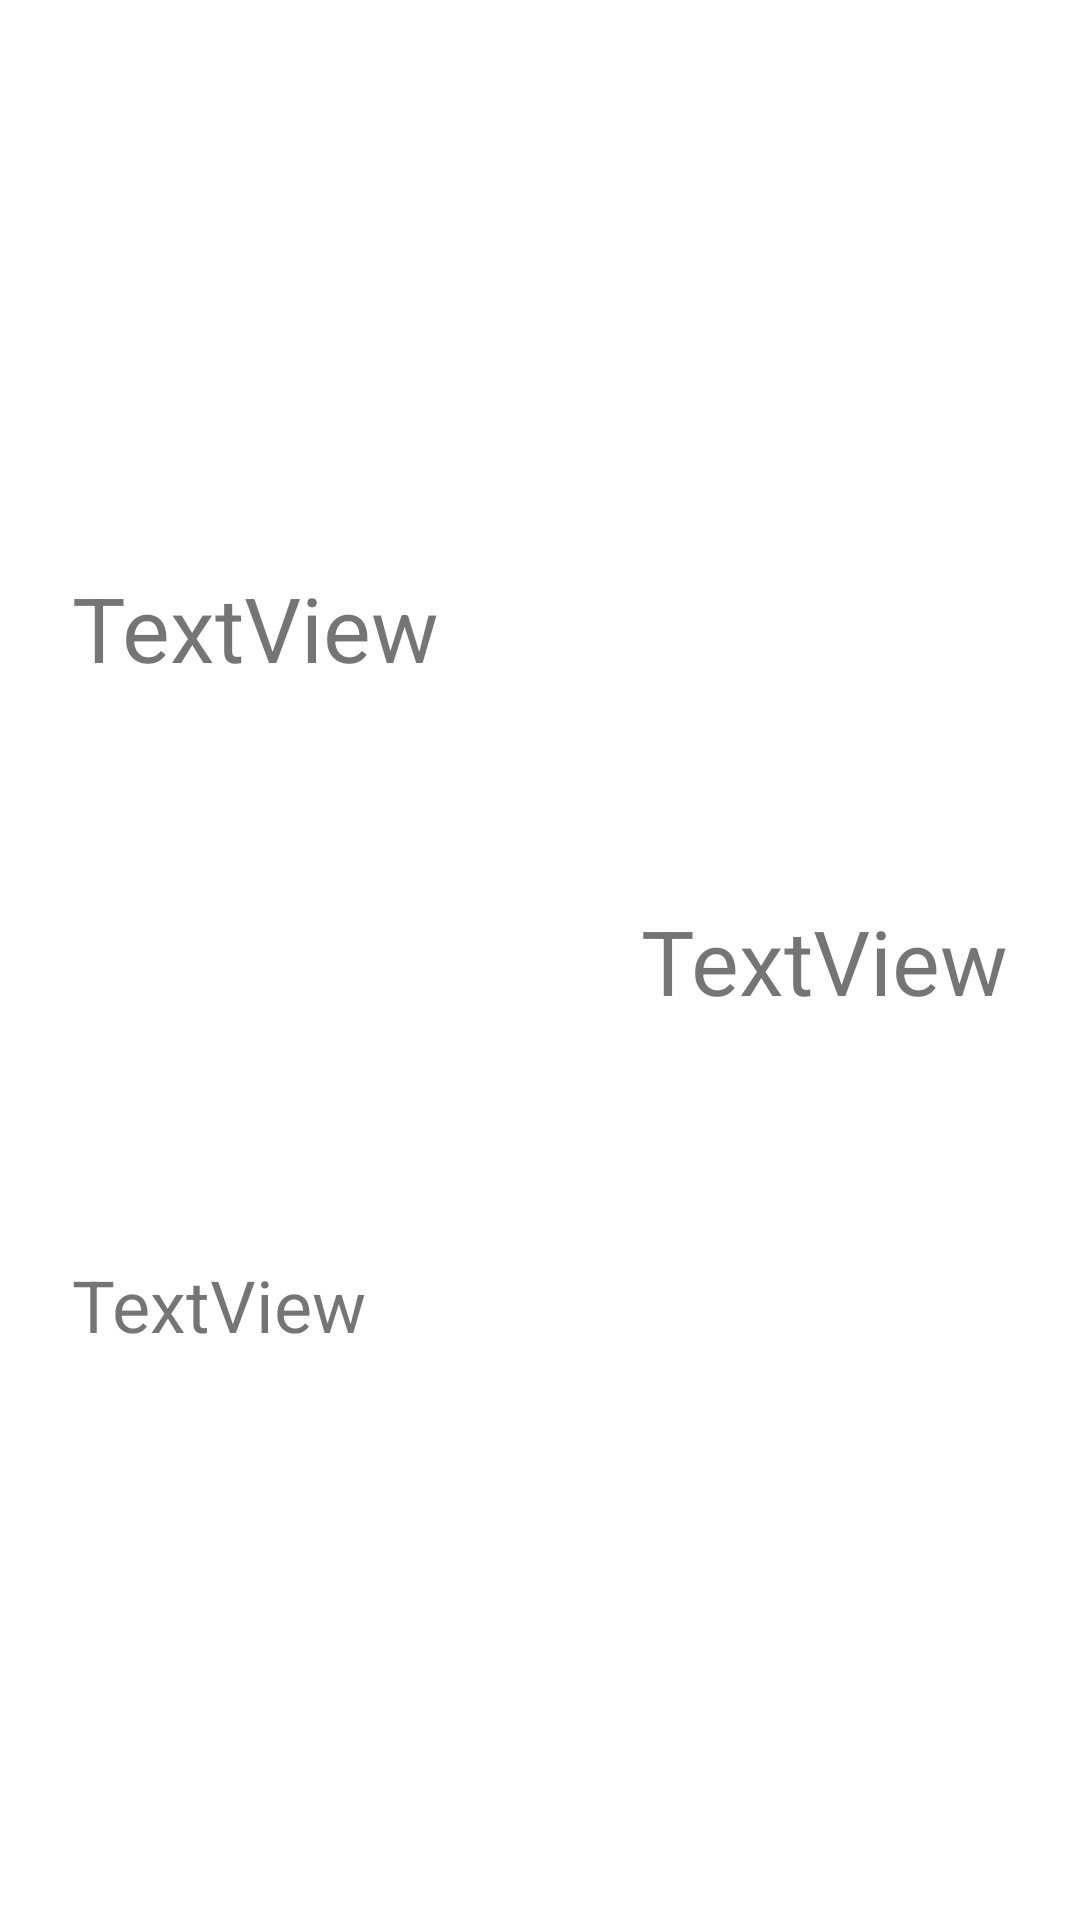

This screen was rendered from an Android layout file. Write that file and the resources it references.
<!-- AndroidManifest.xml: application theme AppTheme -->
<!-- res/layout/solution_student_recycler_item.xml -->
<?xml version="1.0" encoding="utf-8"?>
<androidx.constraintlayout.widget.ConstraintLayout xmlns:android="http://schemas.android.com/apk/res/android"
    xmlns:tools="http://schemas.android.com/tools"
    android:layout_width="match_parent"
    android:layout_height="150dp"
    xmlns:app="http://schemas.android.com/apk/res-auto">

    <TextView
        android:id="@+id/tvTitle"
        android:layout_width="wrap_content"
        android:layout_height="wrap_content"
        android:layout_marginStart="24dp"
        android:text="TextView"
        android:textSize="30sp"
        app:layout_constraintBottom_toTopOf="@+id/tvSubject"
        app:layout_constraintStart_toStartOf="parent"
        app:layout_constraintTop_toTopOf="parent" />

    <TextView
        android:id="@+id/tvSubject"
        android:layout_width="wrap_content"
        android:layout_height="wrap_content"
        android:layout_marginStart="24dp"
        android:text="TextView"
        android:textSize="24sp"
        app:layout_constraintBottom_toBottomOf="parent"
        app:layout_constraintStart_toStartOf="parent"
        app:layout_constraintTop_toBottomOf="@+id/tvTitle" />

    <TextView
        android:id="@+id/tvScore"
        android:layout_width="wrap_content"
        android:layout_height="wrap_content"
        android:layout_marginEnd="24dp"
        android:text="TextView"
        android:textSize="30sp"
        app:layout_constraintBottom_toBottomOf="parent"
        app:layout_constraintEnd_toEndOf="parent"
        app:layout_constraintTop_toTopOf="parent" />

</androidx.constraintlayout.widget.ConstraintLayout>
<!-- resources referenced by this layout -->
<resources>
  <style name="AppTheme" parent="Theme.MaterialComponents.Light.NoActionBar">
          
          <item name="colorPrimary">@color/colorPrimary</item>
          <item name="colorPrimaryDark">@color/colorPrimaryDark</item>
          <item name="colorAccent">@color/colorAccent</item>
          <item name="colorSecondary">@color/colorAccent</item>
          <item name="windowActionModeOverlay">true</item>
          <item name="actionModeStyle">@style/MyActionMode</item>
      </style>
  <style name="MyActionMode" parent="Base.Widget.AppCompat.ActionMode">
          <item name="background">@color/colorPrimary</item>
          <item name="backgroundSplit">?attr/actionModeSplitBackground</item>
          <item name="height">?attr/actionBarSize</item>
          <item name="titleTextStyle">@style/TextAppearance.AppCompat.Widget.ActionMode.Title</item>
          <item name="subtitleTextStyle">@style/TextAppearance.AppCompat.Widget.ActionMode.Subtitle</item>
          <item name="closeItemLayout">@layout/close_button_layout</item>
      </style>
  <!-- not gathered from this repository: default colours our renderer supplied (Android Studio template values) -->
  <color name="colorPrimary">#FF6200EE</color>
  <color name="colorPrimaryDark">#FF3700B3</color>
  <color name="colorAccent">#FF03DAC5</color>
</resources>
